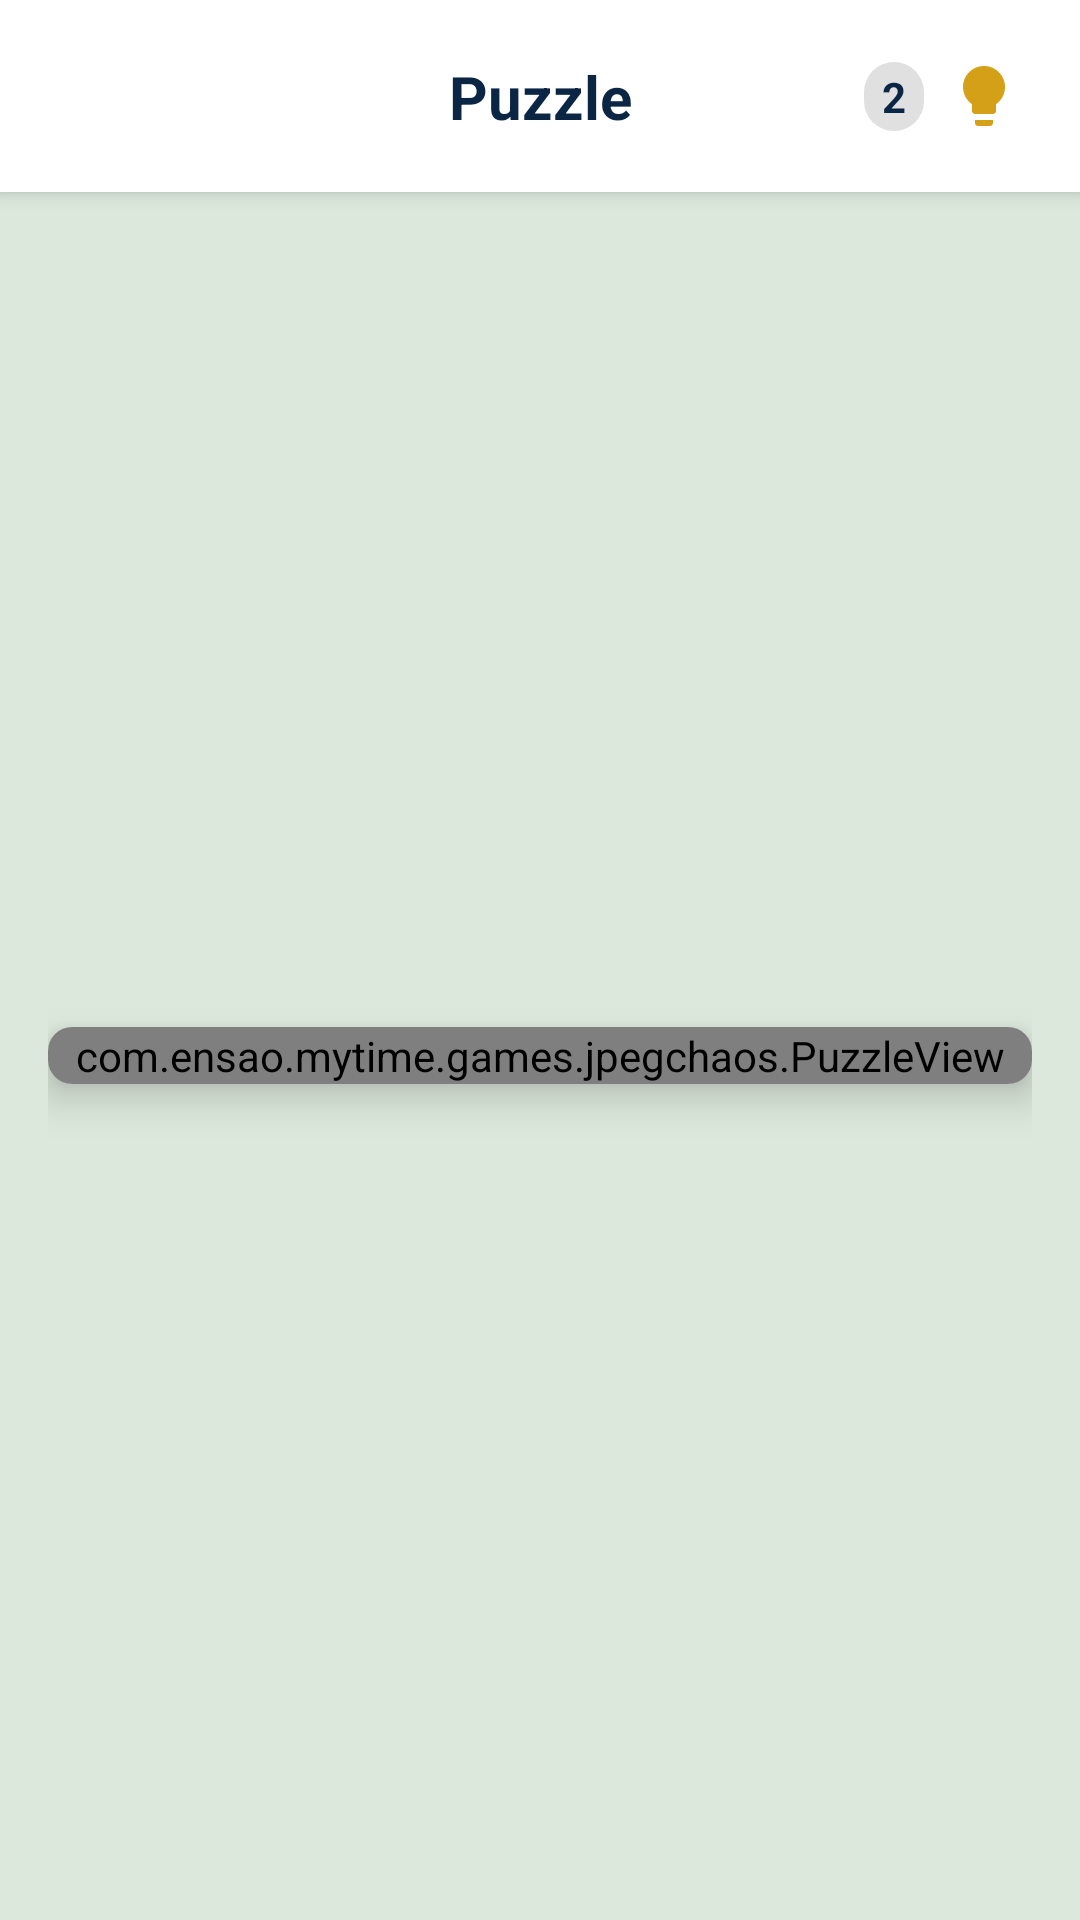

Write the Android layout XML for this screen, with the resource values it uses.
<!-- AndroidManifest.xml: application theme Theme.MyTime -->
<!-- res/layout/games_jpegchaos_main.xml -->
<?xml version="1.0" encoding="utf-8"?>
<androidx.constraintlayout.widget.ConstraintLayout
    xmlns:app="http://schemas.android.com/apk/res-auto"
    xmlns:android="http://schemas.android.com/apk/res/android"
    xmlns:tools="http://schemas.android.com/tools"
    android:layout_width="match_parent"
    android:layout_height="match_parent"
    android:background="@color/bg_tertiary"
    tools:context=".games.jpegchaos.JpegChaosActivity">

    
    <androidx.constraintlayout.widget.ConstraintLayout
        android:id="@+id/top_bar"
        android:layout_width="match_parent"
        android:layout_height="wrap_content"
        android:padding="16dp"
        android:background="@color/bg_secondary"
        android:elevation="4dp"
        app:layout_constraintTop_toTopOf="parent">

        <ImageView
            android:id="@+id/btn_menu_left"
            android:layout_width="32dp"
            android:layout_height="32dp"
            android:src="@drawable/ic_more_vert"
            android:contentDescription="Menu"
            android:padding="4dp"
            android:background="?attr/selectableItemBackgroundBorderless"
            android:clickable="true"
            android:focusable="true"
            app:tint="@color/text_primary"
            app:layout_constraintStart_toStartOf="parent"
            app:layout_constraintTop_toTopOf="parent"
            app:layout_constraintBottom_toBottomOf="parent"/>

        <TextView
            android:id="@+id/tv_title"
            android:layout_width="wrap_content"
            android:layout_height="wrap_content"
            android:text="Puzzle"
            android:textSize="20sp"
            android:textStyle="bold"
            android:textColor="@color/text_primary"
            app:layout_constraintStart_toStartOf="parent"
            app:layout_constraintEnd_toEndOf="parent"
            app:layout_constraintTop_toTopOf="parent"
            app:layout_constraintBottom_toBottomOf="parent"/>

        <ImageView
            android:id="@+id/btn_menu_right"
            android:layout_width="32dp"
            android:layout_height="32dp"
            android:src="@drawable/ic_lightbulb"
            android:contentDescription="Hint"
            android:padding="4dp"
            android:background="?attr/selectableItemBackgroundBorderless"
            android:clickable="true"
            android:focusable="true"
            app:tint="@color/warning"
            app:layout_constraintEnd_toEndOf="parent"
            app:layout_constraintTop_toTopOf="parent"
            app:layout_constraintBottom_toBottomOf="parent"/>

        <TextView
            android:id="@+id/tv_hint_count"
            android:layout_width="wrap_content"
            android:layout_height="wrap_content"
            android:text="2"
            android:textSize="14sp"
            android:textStyle="bold"
            android:textColor="@color/text_primary"
            android:background="@drawable/bg_hint_count"
            android:paddingStart="6dp"
            android:paddingEnd="6dp"
            android:paddingTop="2dp"
            android:paddingBottom="2dp"
            app:layout_constraintEnd_toStartOf="@id/btn_menu_right"
            app:layout_constraintTop_toTopOf="@id/btn_menu_right"
            app:layout_constraintBottom_toBottomOf="@id/btn_menu_right"
            android:layout_marginEnd="4dp"/>

    </androidx.constraintlayout.widget.ConstraintLayout>

    
    <FrameLayout
        android:layout_width="0dp"
        android:layout_height="0dp"
        android:layout_margin="16dp"
        app:layout_constraintTop_toBottomOf="@id/top_bar"
        app:layout_constraintBottom_toBottomOf="parent"
        app:layout_constraintStart_toStartOf="parent"
        app:layout_constraintEnd_toEndOf="parent">

        <androidx.cardview.widget.CardView
            android:layout_width="match_parent"
            android:layout_height="wrap_content"
            android:layout_gravity="center"
            app:cardCornerRadius="8dp"
            app:cardElevation="8dp">

            <com.ensao.mytime.games.jpegchaos.PuzzleView
                android:id="@+id/puzzleView"
                android:layout_width="match_parent"
                android:layout_height="wrap_content"
                android:background="@color/card_stroke"/>

        </androidx.cardview.widget.CardView>

    </FrameLayout>

</androidx.constraintlayout.widget.ConstraintLayout>
<!-- resources referenced by this layout -->
<resources>
  <color name="bg_secondary">#FFFFFF</color>
  <color name="bg_tertiary">#dce8dc</color>
  <color name="card_stroke">#8da9c4</color>
  <color name="text_primary">#0b2545</color>
  <color name="warning">#d4a017</color>
  <!-- drawable bg_hint_count (drawable) -->
  <?xml version="1.0" encoding="utf-8"?>
  <shape xmlns:android="http://schemas.android.com/apk/res/android"
      android:shape="rectangle">
      <solid android:color="#E0E0E0" />
      <corners android:radius="12dp" />
      <padding
          android:left="4dp"
          android:top="2dp"
          android:right="4dp"
          android:bottom="2dp" />
  </shape>
  <style name="Theme.MyTime" parent="Base.Theme.MyTime" />
  <color name="light_primary">#3B82F6</color>
  <color name="light_on_primary">#FFFFFF</color>
  <color name="light_primary_container">#DBEAFE</color>
  <color name="light_on_primary_container">#1E3A5F</color>
  <color name="light_secondary">#8B5CF6</color>
  <color name="light_on_secondary">#FFFFFF</color>
  <color name="light_secondary_container">#EDE9FE</color>
  <color name="light_on_secondary_container">#4C1D95</color>
  <color name="light_tertiary">#14B8A6</color>
  <color name="light_on_tertiary">#FFFFFF</color>
  <color name="light_background">#F8FAFC</color>
  <color name="light_surface">#FFFFFF</color>
  <color name="light_surface_variant">#F1F5F9</color>
  <color name="light_on_surface">#0F172A</color>
  <color name="light_on_surface_variant">#64748B</color>
  <color name="light_error">#DC2626</color>
  <color name="light_on_error">#FFFFFF</color>
  <color name="light_nav_bg">#FFFFFF</color>
  <style name="LightToolbarStyle" parent="Widget.Material3.Toolbar">
          <item name="android:background">@color/light_surface</item>
          <item name="titleTextColor">@color/light_on_surface</item>
          <item name="subtitleTextColor">@color/light_on_surface_variant</item>
          <item name="navigationIconTint">@color/light_on_surface</item>
          <item name="titleTextAppearance">@style/LightToolbarTitleTextAppearance</item>
      </style>
  <style name="LightOverflowButtonStyle" parent="Widget.AppCompat.ActionButton.Overflow">
          <item name="android:tint">@color/light_on_surface</item>
      </style>
  <style name="LightPopupMenuStyle" parent="Widget.Material3.PopupMenu">
          <item name="android:popupBackground">@drawable/bg_light_popup_menu</item>
      </style>
  <style name="LightCardStyle" parent="Widget.Material3.CardView.Elevated">
          <item name="cardBackgroundColor">@color/light_card_bg</item>
          <item name="cardElevation">2dp</item>
          <item name="strokeWidth">0dp</item>
          <item name="cardCornerRadius">16dp</item>
      </style>
  <style name="LightButtonStyle" parent="Widget.Material3.Button">
          <item name="backgroundTint">@color/light_primary</item>
          <item name="android:textColor">@color/light_on_primary</item>
          <item name="cornerRadius">12dp</item>
      </style>
  <style name="LightToolbarTitleTextAppearance" parent="TextAppearance.Material3.TitleLarge">
          <item name="android:textColor">@color/light_on_surface</item>
          <item name="android:textSize">20sp</item>
          <item name="android:fontFamily">sans-serif-medium</item>
      </style>
  <!-- drawable bg_light_popup_menu (drawable) -->
  <?xml version="1.0" encoding="utf-8"?>
  <shape xmlns:android="http://schemas.android.com/apk/res/android"
      android:shape="rectangle">
      <solid android:color="@color/light_surface" />
      <stroke android:width="1dp" android:color="@color/light_card_stroke" />
      <corners android:radius="16dp" />
      <padding
          android:left="0dp"
          android:top="8dp"
          android:right="0dp"
          android:bottom="8dp" />
  </shape>
  <style name="LightBottomNavIndicator" parent="Widget.Material3.BottomNavigationView.ActiveIndicator">
          <item name="android:color">@color/light_primary_container</item>
      </style>
  <color name="light_card_bg">#FFFFFF</color>
  <color name="light_card_stroke">#E2E8F0</color>
</resources>
